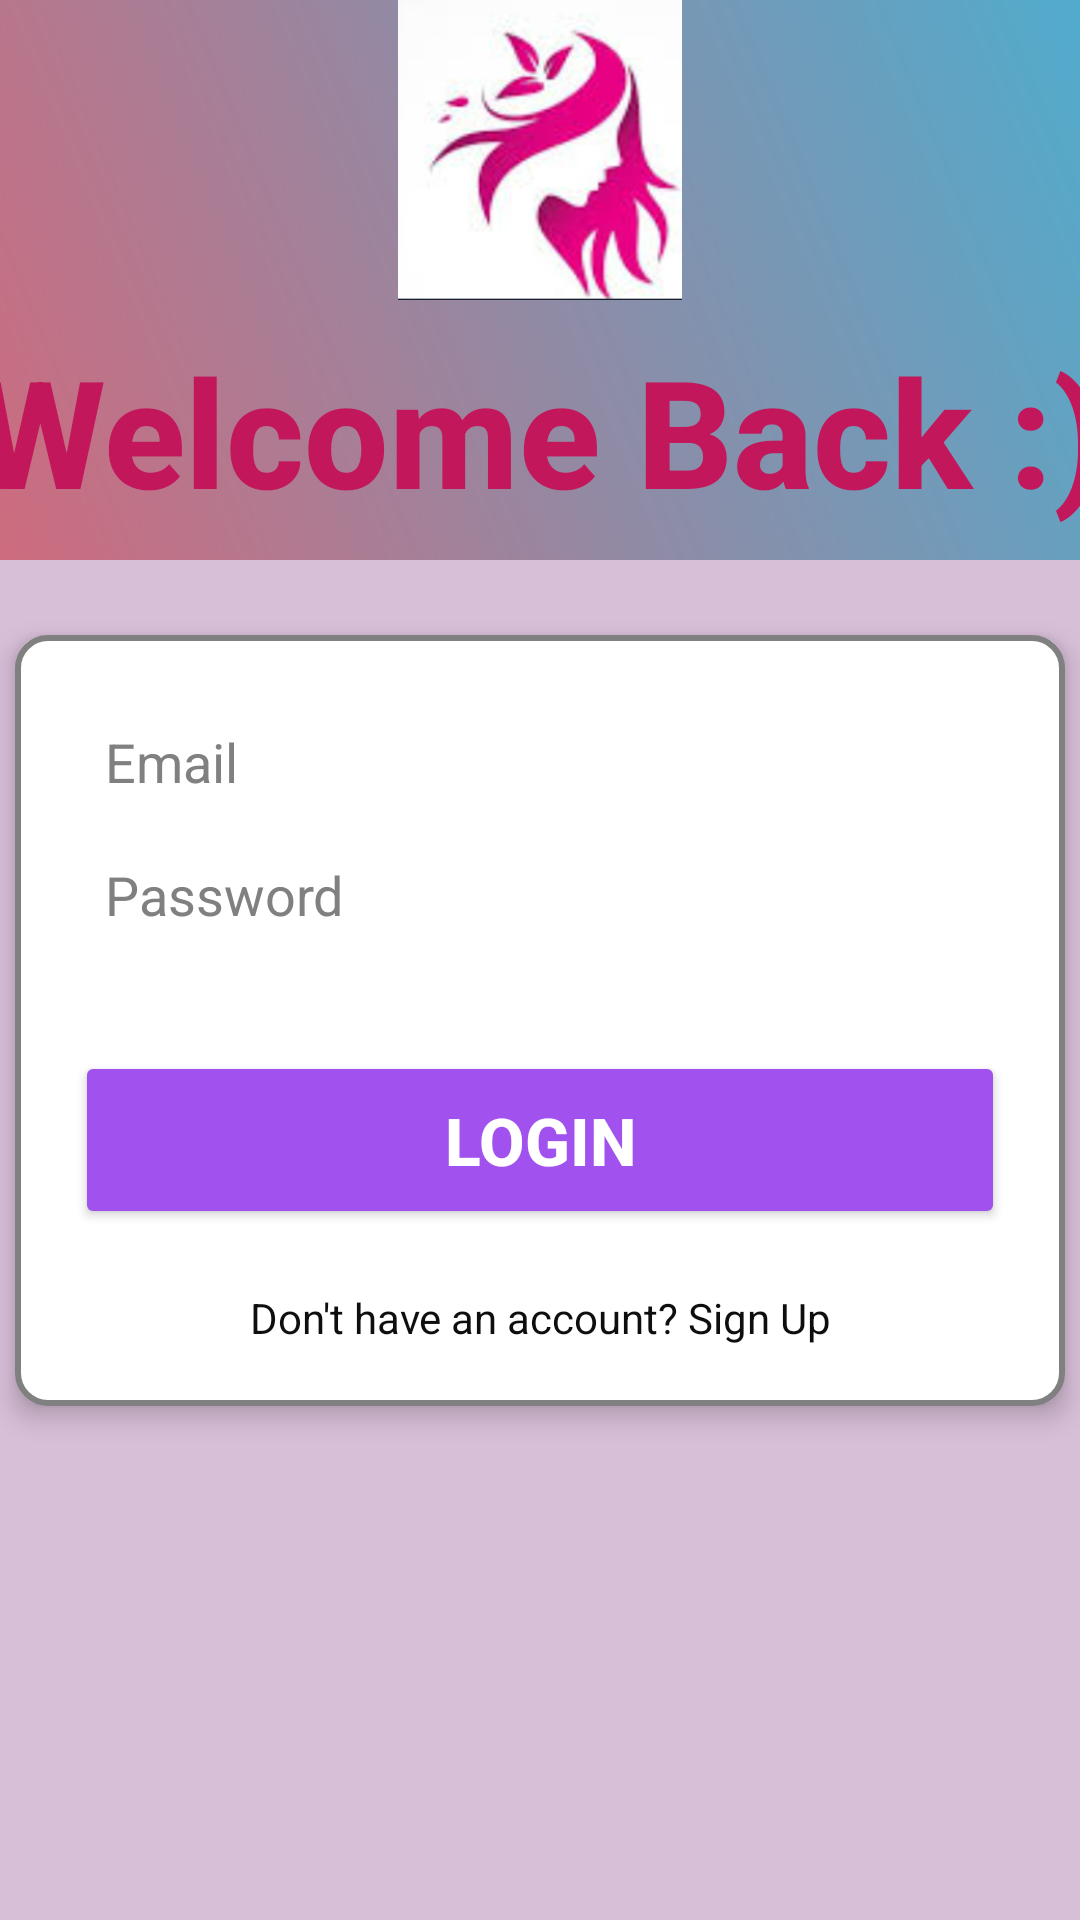

The Android layout XML behind this screen, and the referenced resources:
<!-- AndroidManifest.xml: fallback theme Theme.MaterialComponents.DayNight.NoActionBar -->
<!-- res/layout/activity_login.xml -->
<?xml version="1.0" encoding="utf-8"?>
<LinearLayout xmlns:android="http://schemas.android.com/apk/res/android"
    android:layout_width="match_parent"
    android:layout_height="match_parent"
    android:orientation="vertical"
    android:background="#D8BFD8">

    <LinearLayout
        android:layout_width="450dp"
        android:layout_height="wrap_content"
        android:orientation="vertical"
        android:background="@drawable/gradient_background"
        android:layout_gravity="center_horizontal">

        <ImageView
            android:layout_width="410dp"
            android:layout_height="100dp"
            android:src="@drawable/img_1"
            android:layout_gravity="center_horizontal"
            android:contentDescription="Header Image" />

        <TextView
            android:id="@+id/loginText"
            android:layout_width="match_parent"
            android:layout_height="wrap_content"
            android:text="Welcome Back :)"
            android:textSize="50sp"
            android:gravity="center"
            android:textStyle="bold"
            android:fontFamily="sans-serif-medium"
            android:textColor="#C2185B"
            android:padding="10dp" />
    </LinearLayout>

    
    <Space
        android:layout_width="match_parent"
        android:layout_height="20dp" />

    
    <LinearLayout
        android:id="@+id/loginContainer"
        android:layout_width="match_parent"
        android:layout_height="wrap_content"
        android:orientation="vertical"
        android:background="@drawable/input_box"
        android:padding="20dp"
        android:gravity="center"
        android:elevation="5dp"
        android:layout_margin="5dp">

        
        <EditText
            android:id="@+id/editTextEmail"
            android:layout_width="match_parent"
            android:layout_height="wrap_content"
            android:hint="Email"
            android:background="@android:color/transparent"
            android:padding="10dp"
            android:textColor="#000000"
            android:textColorHint="#808080"
            android:inputType="textEmailAddress" />

        
        <EditText
            android:id="@+id/editTextPassword"
            android:layout_width="match_parent"
            android:layout_height="wrap_content"
            android:hint="Password"
            android:background="@android:color/transparent"
            android:padding="10dp"
            android:textColor="#000000"
            android:textColorHint="#808080"
            android:inputType="textPassword" />

        
        <Button
            android:id="@+id/buttonLogin"
            android:layout_width="match_parent"
            android:layout_height="wrap_content"
            android:text="Login"
            android:textColor="#FFFFFF"
            android:textSize="22sp"
            android:backgroundTint="#A151ED"
            android:padding="15dp"
            android:layout_marginTop="30dp"
            android:textStyle="bold" />

        
        <TextView
            android:id="@+id/textViewSignup"
            android:layout_width="match_parent"
            android:layout_height="wrap_content"
            android:text="Don't have an account? Sign Up"
            android:textColor="#0E0E0F"
            android:gravity="center"
            android:layout_marginTop="20dp"
            android:clickable="true"
            android:focusable="true" />
    </LinearLayout>
</LinearLayout>
<!-- resources referenced by this layout -->
<resources>
  <!-- drawable gradient_background (drawable) -->
  <shape xmlns:android="http://schemas.android.com/apk/res/android">
      <gradient
          android:startColor="#DB6476"
      android:endColor="#44B2D5"
      android:angle="45"/>
  </shape>
  <!-- drawable img_1: png bitmap (drawable, 70042 bytes) -->
  <!-- drawable input_box (drawable) -->
  <?xml version="1.0" encoding="utf-8"?>
  <selector xmlns:android="http://schemas.android.com/apk/res/android">
  
      
      <item>
          <shape android:shape="rectangle">
              <solid android:color="#FFFFFF"/>
              <corners android:radius="10dp"/>
              <stroke android:width="2dp" android:color="#808080"/> 
          </shape>
      </item>
  
      
      <item android:state_focused="true">
          <shape android:shape="rectangle">
              <solid android:color="#FFFFFF"/>
              <corners android:radius="10dp"/>
              <stroke android:width="3dp" android:color="#000000"/> 
          </shape>
      </item>
  
  </selector>
</resources>
